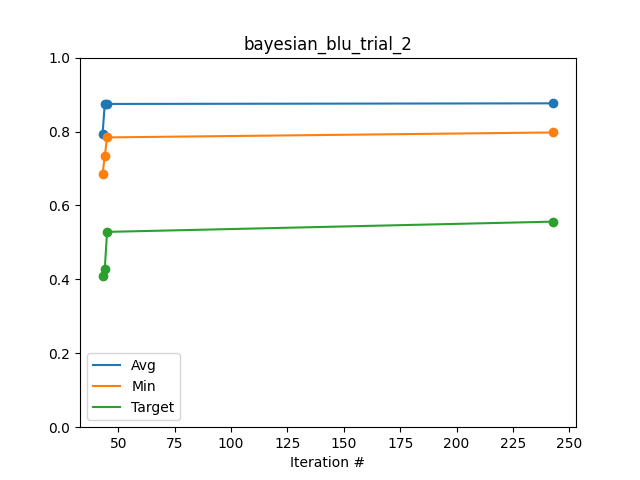

The data file committed next to this chart (first rows):
Iteration #, Avg, Min, Target
43, 0.7931, 0.6848, 0.4098
44, 0.8751, 0.734, 0.429
45, 0.8746, 0.7841, 0.5284
243, 0.8763, 0.7975, 0.5562
